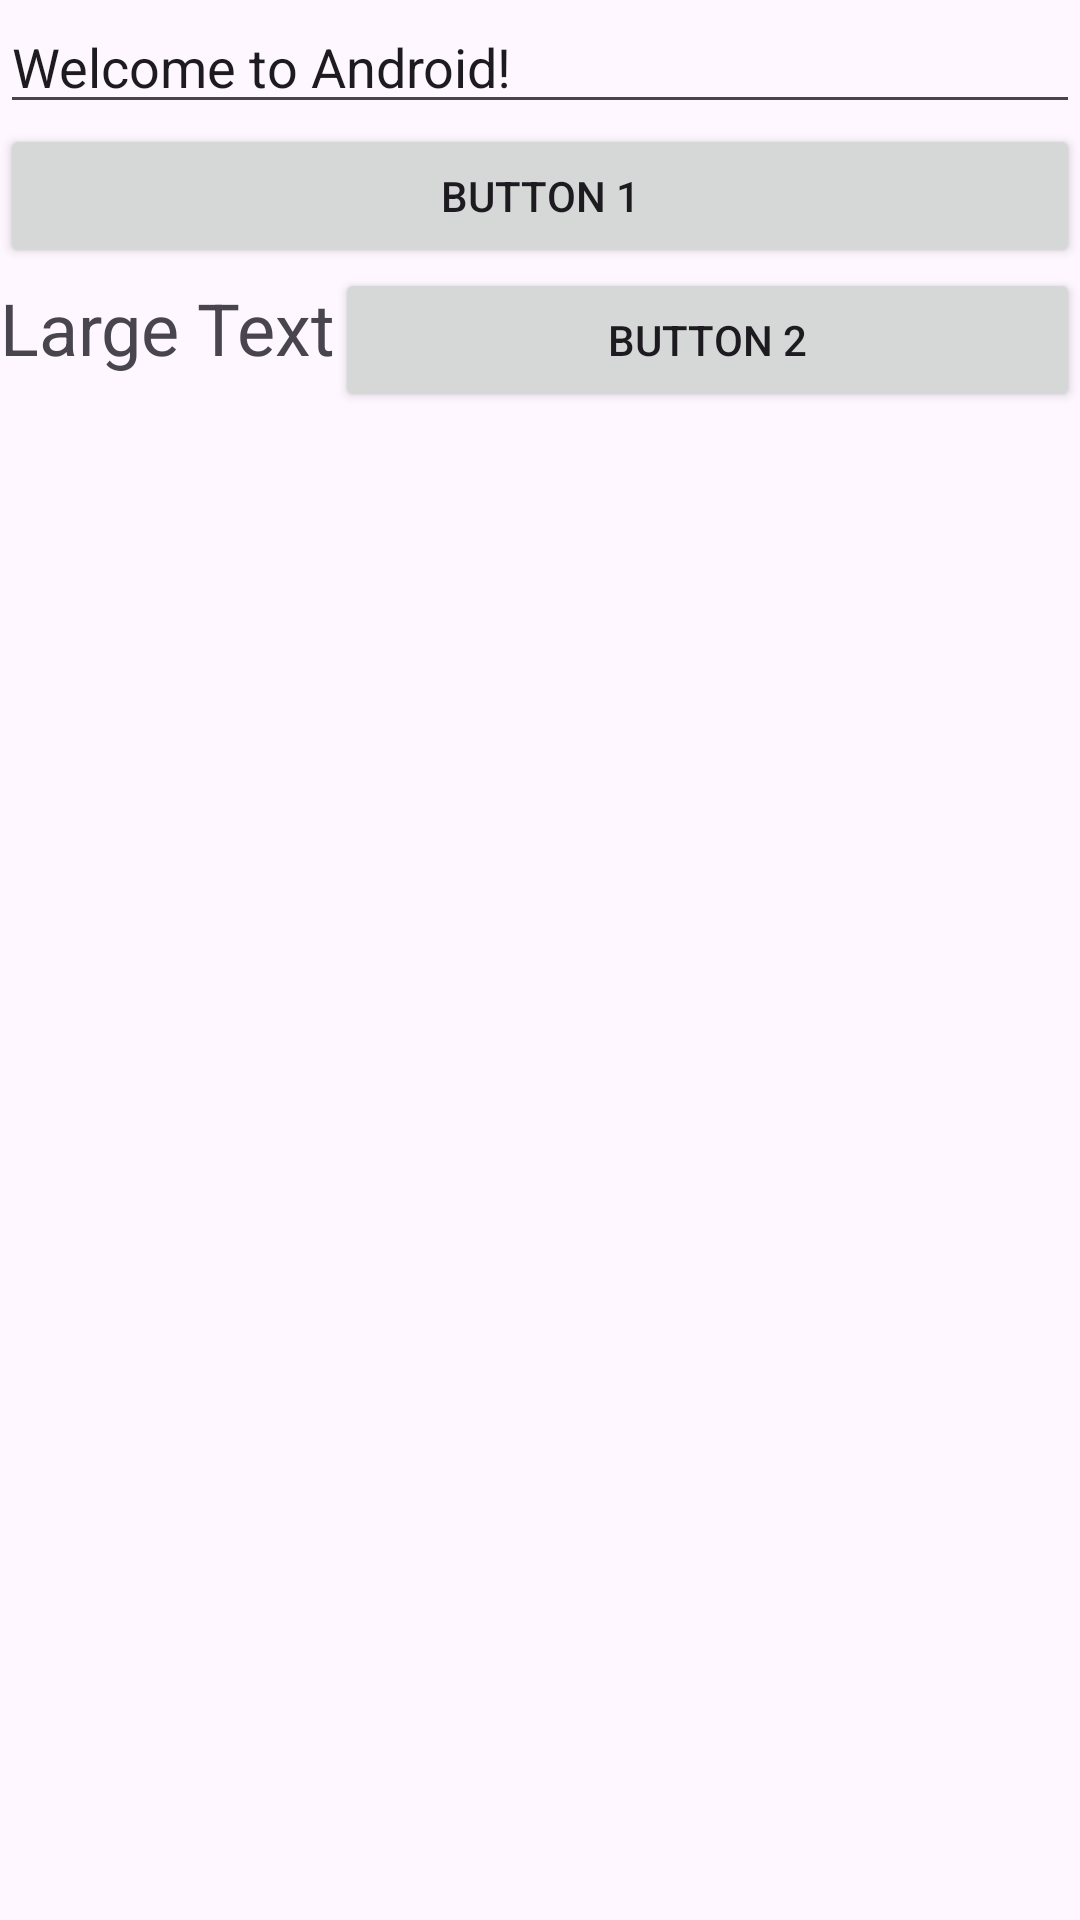

Layout XML and referenced resources for this Android screen:
<!-- AndroidManifest.xml: application theme Theme.L02 -->
<!-- res/layout/exercise4b.xml -->
<?xml version="1.0" encoding="utf-8"?>
<LinearLayout xmlns:android="http://schemas.android.com/apk/res/android"
    android:layout_width="match_parent"
    android:layout_height="match_parent"
    android:orientation="vertical">

    <LinearLayout
        android:layout_width="match_parent"
        android:layout_height="match_parent"
        android:orientation="vertical">

        <EditText
            android:id="@+id/editTextText9"
            android:layout_width="match_parent"
            android:layout_height="wrap_content"
            android:ems="10"
            android:inputType="text"
            android:text="@string/message1" />

        <Button
            android:id="@+id/button14"
            android:layout_width="match_parent"
            android:layout_height="wrap_content"
            android:text="@string/button1" />

        <LinearLayout
            android:layout_width="match_parent"
            android:layout_height="match_parent"
            android:orientation="horizontal">

            <TextView
                android:id="@+id/textView"
                android:layout_width="wrap_content"
                android:layout_height="wrap_content"
                android:text="@string/message2"
                android:textSize="24sp" />

            <Button
                android:id="@+id/button15"
                android:layout_width="wrap_content"
                android:layout_height="wrap_content"
                android:layout_weight="1"
                android:text="@string/button2" />
        </LinearLayout>
    </LinearLayout>

</LinearLayout>
<!-- resources referenced by this layout -->
<resources>
  <string name="button1">BUTTON 1</string>
  <string name="button2">BUTTON 2</string>
  <string name="message1">Welcome to Android!</string>
  <string name="message2">Large Text</string>
  <style name="Theme.L02" parent="Base.Theme.L02" />
  <style name="Base.Theme.L02" parent="Theme.Material3.DayNight.NoActionBar">
          
          
      </style>
</resources>
